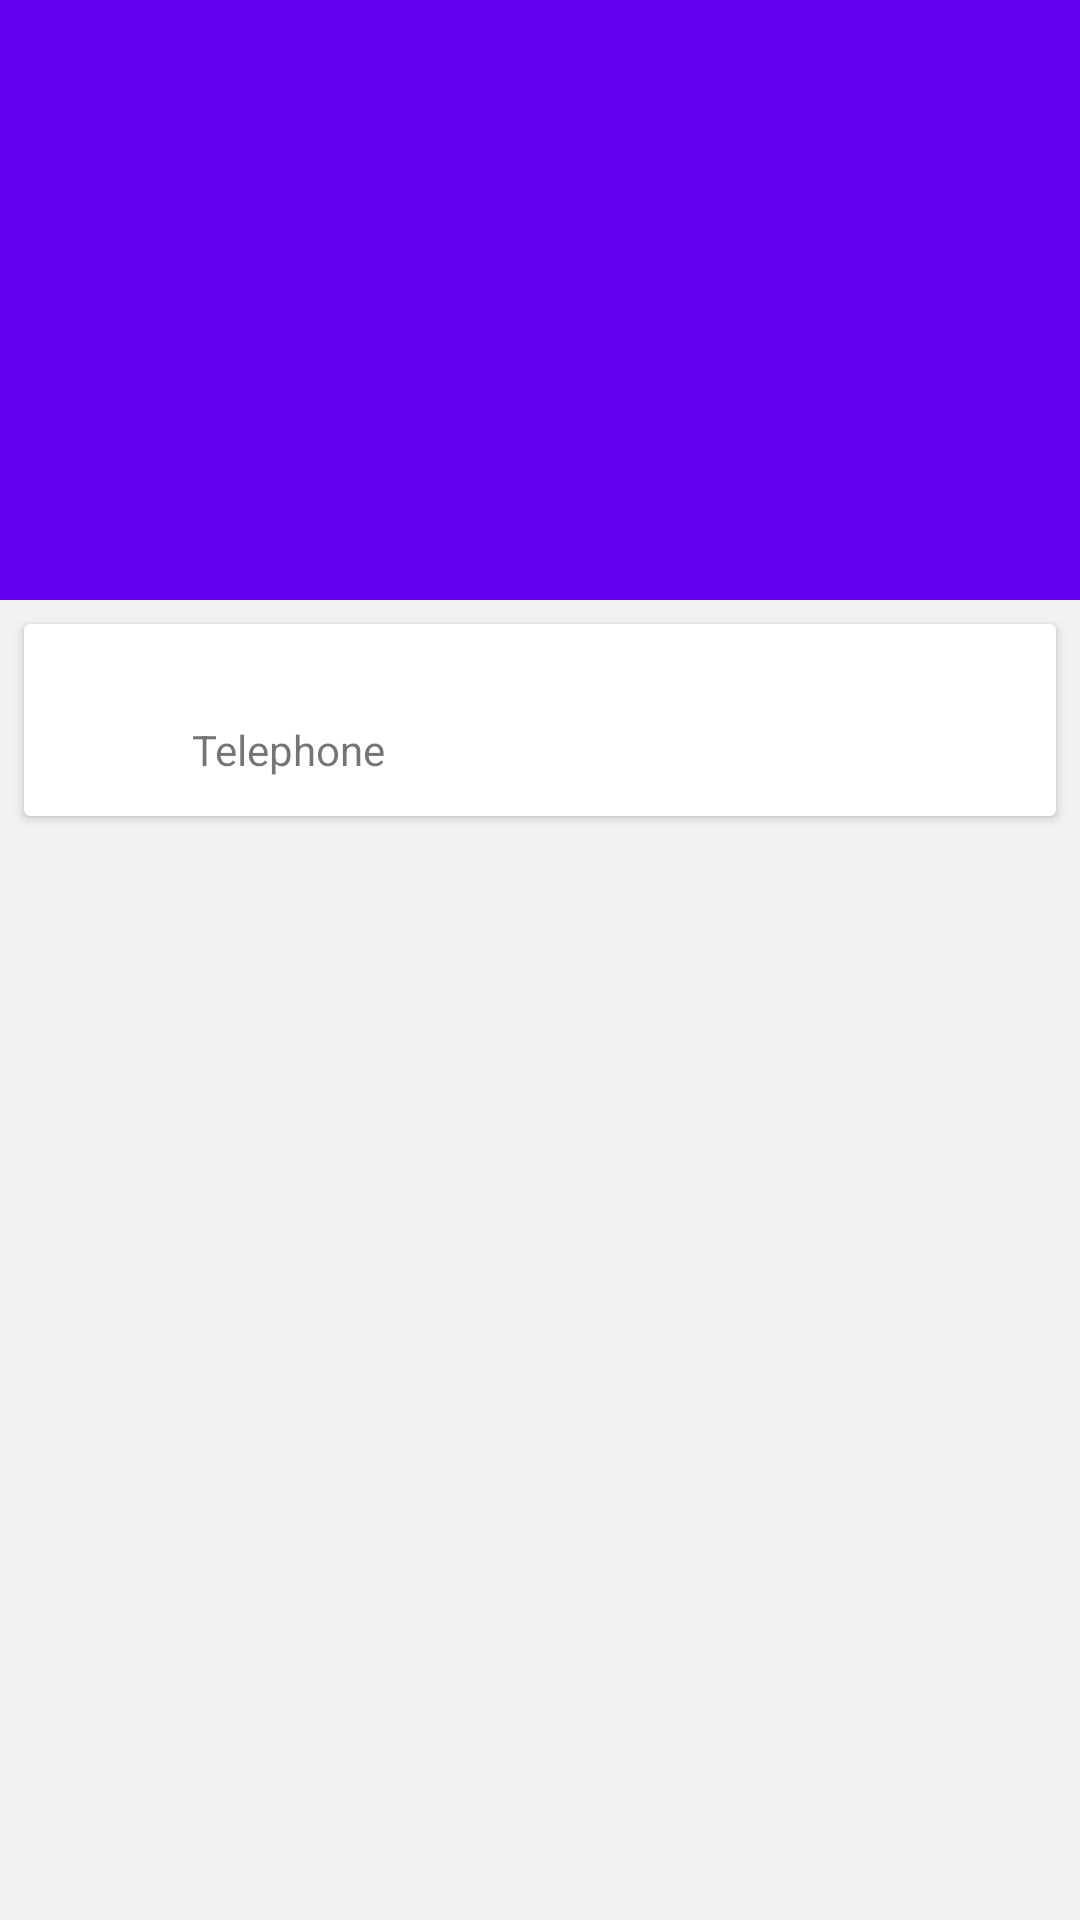

This screen was rendered from an Android layout file. Write that file and the resources it references.
<!-- AndroidManifest.xml: application theme Theme.SimpleContactsApp -->
<!-- res/layout/contact_details_fragment.xml -->
<?xml version="1.0" encoding="utf-8"?>
<androidx.coordinatorlayout.widget.CoordinatorLayout xmlns:android="http://schemas.android.com/apk/res/android"
    xmlns:app="http://schemas.android.com/apk/res-auto"
    xmlns:tools="http://schemas.android.com/tools"
    android:layout_width="match_parent"
    android:layout_height="match_parent"
    android:background="@color/gray"
    tools:context=".ui.contactdetails.ContactDetailsFragment">

    <com.google.android.material.appbar.AppBarLayout
        android:id="@+id/appbar"
        android:layout_width="match_parent"
        android:layout_height="200dp"
        android:fitsSystemWindows="true"
        android:theme="@style/ThemeOverlay.AppCompat.Dark.ActionBar">

        <com.google.android.material.appbar.CollapsingToolbarLayout
            android:id="@+id/collapsing_toolbar"
            android:layout_width="match_parent"
            android:layout_height="match_parent"
            android:fitsSystemWindows="true"
            app:contentScrim="?attr/colorPrimary"
            app:layout_scrollFlags="scroll|exitUntilCollapsed">

            <androidx.constraintlayout.widget.ConstraintLayout
                android:layout_width="match_parent"
                android:layout_height="125dp"
                android:fitsSystemWindows="true"
                app:layout_collapseMode="parallax">

                <ImageView
                    android:id="@+id/iv_contact"
                    android:layout_width="wrap_content"
                    android:layout_height="match_parent"
                    android:adjustViewBounds="true"
                    android:src="@drawable/ic_baseline_person_24"
                    app:layout_constraintEnd_toEndOf="parent"
                    app:layout_constraintStart_toStartOf="parent"
                    app:layout_constraintTop_toTopOf="parent" />

            </androidx.constraintlayout.widget.ConstraintLayout>

            <androidx.appcompat.widget.Toolbar
                android:id="@+id/toolbar"
                android:layout_width="match_parent"
                android:layout_height="?attr/actionBarSize"
                android:layout_gravity="center|bottom"
                app:contentInsetLeft="0dp"
                app:contentInsetStart="0dp"
                app:layout_collapseMode="pin"
                app:popupTheme="@style/ThemeOverlay.AppCompat.Light">

                <TextView
                    android:id="@+id/tv_name"
                    android:layout_width="match_parent"
                    android:layout_height="wrap_content"
                    android:textAlignment="center"
                    android:textColor="@color/white"
                    android:textSize="@dimen/font_size_header"
                    android:textStyle="bold"
                    app:layout_constraintBottom_toBottomOf="parent"
                    app:layout_constraintEnd_toEndOf="parent"
                    app:layout_constraintStart_toStartOf="parent"
                    app:layout_constraintTop_toBottomOf="@+id/iv_contact"
                    tools:text="NAME" />
            </androidx.appcompat.widget.Toolbar>

        </com.google.android.material.appbar.CollapsingToolbarLayout>

    </com.google.android.material.appbar.AppBarLayout>

    
    
    
    

    
    
    
    
    

    
    
    
    
    

    
    
    
    
    
    
    
    
    
    
    

    
    
    
    
    
    
    
    
    
    
    
    
    
    
    

    
    
    
    
    
    
    
    
    

    

    <androidx.core.widget.NestedScrollView
        android:layout_width="match_parent"
        android:layout_height="match_parent"
        app:layout_behavior="@string/appbar_scrolling_view_behavior">

        <androidx.cardview.widget.CardView
            android:id="@+id/cv_contacts_details"
            android:layout_width="match_parent"
            android:layout_height="wrap_content"
            android:layout_margin="@dimen/margin_default">

            <androidx.constraintlayout.widget.ConstraintLayout
                android:layout_width="match_parent"
                android:layout_height="wrap_content"
                android:padding="@dimen/margin_default">

                <ImageView
                    android:id="@+id/iv_phone"
                    android:layout_width="40dp"
                    android:layout_height="40dp"
                    android:layout_margin="@dimen/margin_small"
                    android:src="@drawable/ic_baseline_phone_24"
                    app:layout_constraintBottom_toBottomOf="parent"
                    app:layout_constraintEnd_toStartOf="@id/tv_phone"
                    app:layout_constraintStart_toStartOf="parent"
                    app:layout_constraintTop_toTopOf="parent"
                    app:tint="@color/colorPrimary" />

                <TextView
                    android:id="@+id/tv_phone"
                    android:layout_width="@dimen/match_constraints"
                    android:layout_height="wrap_content"
                    android:textColor="@color/black"
                    android:textSize="@dimen/font_size_large"
                    app:layout_constraintEnd_toEndOf="parent"
                    app:layout_constraintStart_toEndOf="@id/iv_phone"
                    app:layout_constraintTop_toTopOf="parent"
                    tools:text="phone" />

                <TextView
                    android:layout_width="@dimen/match_constraints"
                    android:layout_height="wrap_content"
                    android:text="@string/str_telephone"
                    android:textSize="@dimen/font_size_medium"
                    app:layout_constraintEnd_toEndOf="parent"
                    app:layout_constraintStart_toStartOf="@id/tv_phone"
                    app:layout_constraintTop_toBottomOf="@id/tv_phone" />

            </androidx.constraintlayout.widget.ConstraintLayout>

        </androidx.cardview.widget.CardView>

    </androidx.core.widget.NestedScrollView>

</androidx.coordinatorlayout.widget.CoordinatorLayout>
<!-- resources referenced by this layout -->
<resources>
  <color name="black">#FF000000</color>
  <color name="colorPrimary">@color/purple_500</color>
  <color name="gray">#F3F2F2</color>
  <color name="white">#FFFFFFFF</color>
  <dimen name="font_size_header">22sp</dimen>
  <dimen name="font_size_large">18sp</dimen>
  <dimen name="font_size_medium">14sp</dimen>
  <dimen name="margin_default">8dp</dimen>
  <dimen name="margin_small">4dp</dimen>
  <dimen name="match_constraints">0dp</dimen>
  <string name="str_telephone">Telephone</string>
  <style name="Theme.SimpleContactsApp" parent="Theme.MaterialComponents.DayNight.DarkActionBar">
          
          <item name="colorPrimary">@color/purple_500</item>
          <item name="colorPrimaryVariant">@color/purple_700</item>
          <item name="colorOnPrimary">@color/white</item>
          
          <item name="colorSecondary">@color/teal_200</item>
          <item name="colorSecondaryVariant">@color/teal_700</item>
          <item name="colorOnSecondary">@color/black</item>
          
          <item name="android:statusBarColor" tools:targetApi="l">?attr/colorPrimaryVariant</item>
          
      </style>
  <color name="purple_500">#FF6200EE</color>
  <color name="purple_700">#FF3700B3</color>
  <color name="teal_200">#FF03DAC5</color>
  <color name="teal_700">#FF018786</color>
</resources>
